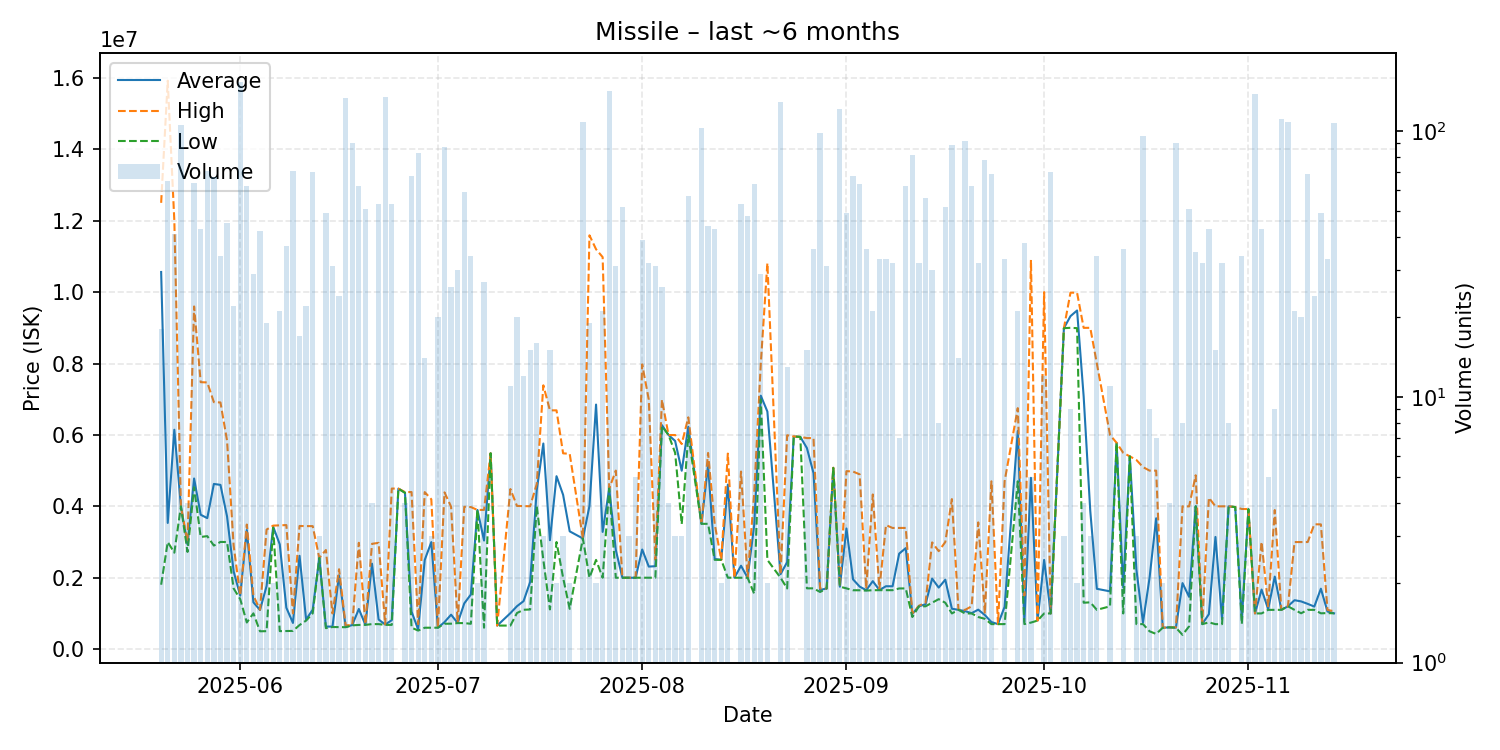

Source data for this figure (header and first rows):
date, average, highest, lowest, order_count, volume
2025-05-20, 10563167, 12500000, 1805000, 17, 18
2025-05-21, 3534523, 15920000, 3000000, 13, 65
2025-05-22, 6145098, 12000000, 2702000, 19, 41
2025-05-23, 4000000, 4000000, 4000000, 16, 105
2025-05-24, 2931500, 3001000, 2723000, 2, 4
2025-05-25, 4779172, 9598000, 4534000, 29, 64
2025-05-26, 3764721, 7477000, 3142000, 17, 43
2025-05-27, 3668972, 7470000, 3165000, 31, 71
2025-05-28, 4627358, 6917500, 2901000, 19, 67
2025-05-29, 4600559, 6909000, 3003000, 10, 34
2025-05-30, 3717133, 5841000, 3000000, 10, 45
2025-05-31, 2178182, 2902000, 1700000, 6, 22
2025-06-01, 1500000, 1501000, 1400000, 27, 153
2025-06-02, 3337297, 3490000, 746850, 14, 62
2025-06-03, 1311897, 1500000, 1003000, 13, 29
2025-06-04, 1096579, 1101000, 500500, 13, 42
2025-06-05, 1767147, 3349000, 504200, 10, 19
2025-06-06, 3430000, 3460000, 3400000, 2, 2
2025-06-07, 2935295, 3468500, 505000, 11, 21
2025-06-08, 1160111, 3475000, 507300, 19, 37
2025-06-09, 734249, 1001000, 510900, 10, 71
2025-06-10, 2614247, 3450000, 675050, 8, 17
2025-06-11, 829559, 3446000, 800000, 6, 22
2025-06-12, 1105784, 3445500, 1003000, 18, 70
2025-06-13, 2554667, 2556000, 2554000, 2, 3
2025-06-14, 633498, 2777000, 588150, 11, 49
2025-06-15, 630761, 1000000, 620050, 6, 31
2025-06-16, 2068396, 2238000, 617500, 10, 24
2025-06-17, 620000, 666000, 615000, 13, 133
2025-06-18, 674694, 677000, 666500, 5, 90
2025-06-19, 1125456, 2979000, 678500, 18, 62
2025-06-20, 680412, 701000, 680000, 3, 51
2025-06-21, 2394500, 2950000, 702000, 4, 4
2025-06-22, 830130, 2977000, 701100, 11, 53
2025-06-23, 690000, 691000, 680000, 16, 134
2025-06-24, 811492, 4498000, 680000, 8, 53
2025-06-25, 4495000, 4495000, 4495000, 1, 1
2025-06-26, 4383750, 4399000, 4379000, 4, 4
2025-06-27, 1052571, 4400000, 603000, 10, 68
2025-06-28, 552704, 701000, 520000, 6, 83
2025-06-29, 2498264, 4398000, 600100, 5, 14
2025-06-30, 2998067, 4197000, 600200, 3, 3
2025-07-01, 600805, 600900, 600800, 2, 20
2025-07-02, 757443, 4391000, 711800, 8, 87
2025-07-03, 965615, 3990000, 713600, 5, 26
2025-07-04, 732583, 733700, 730000, 4, 30
2025-07-05, 1281963, 3986000, 730100, 13, 59
2025-07-06, 1529947, 3980000, 710300, 11, 34
2025-07-07, 3898500, 3899000, 3898000, 2, 2
2025-07-08, 3042522, 3900000, 600800, 13, 27
2025-07-09, 5485000, 5485000, 5485000, 1, 1
2025-07-10, 660000, 660000, 660000, 1, 1
2025-07-12, 1008336, 4484000, 660800, 3, 11
2025-07-13, 1202800, 4011000, 1012000, 6, 20
2025-07-14, 1344833, 4005000, 1103000, 3, 12
2025-07-15, 1882067, 4002000, 1111000, 8, 15
2025-07-16, 4454312, 4625000, 4004500, 9, 16
2025-07-17, 5759333, 7388500, 2501000, 3, 3
2025-07-18, 3051267, 6688000, 1113000, 9, 15
2025-07-19, 4844000, 6688000, 3000000, 2, 2
... 112 more rows
